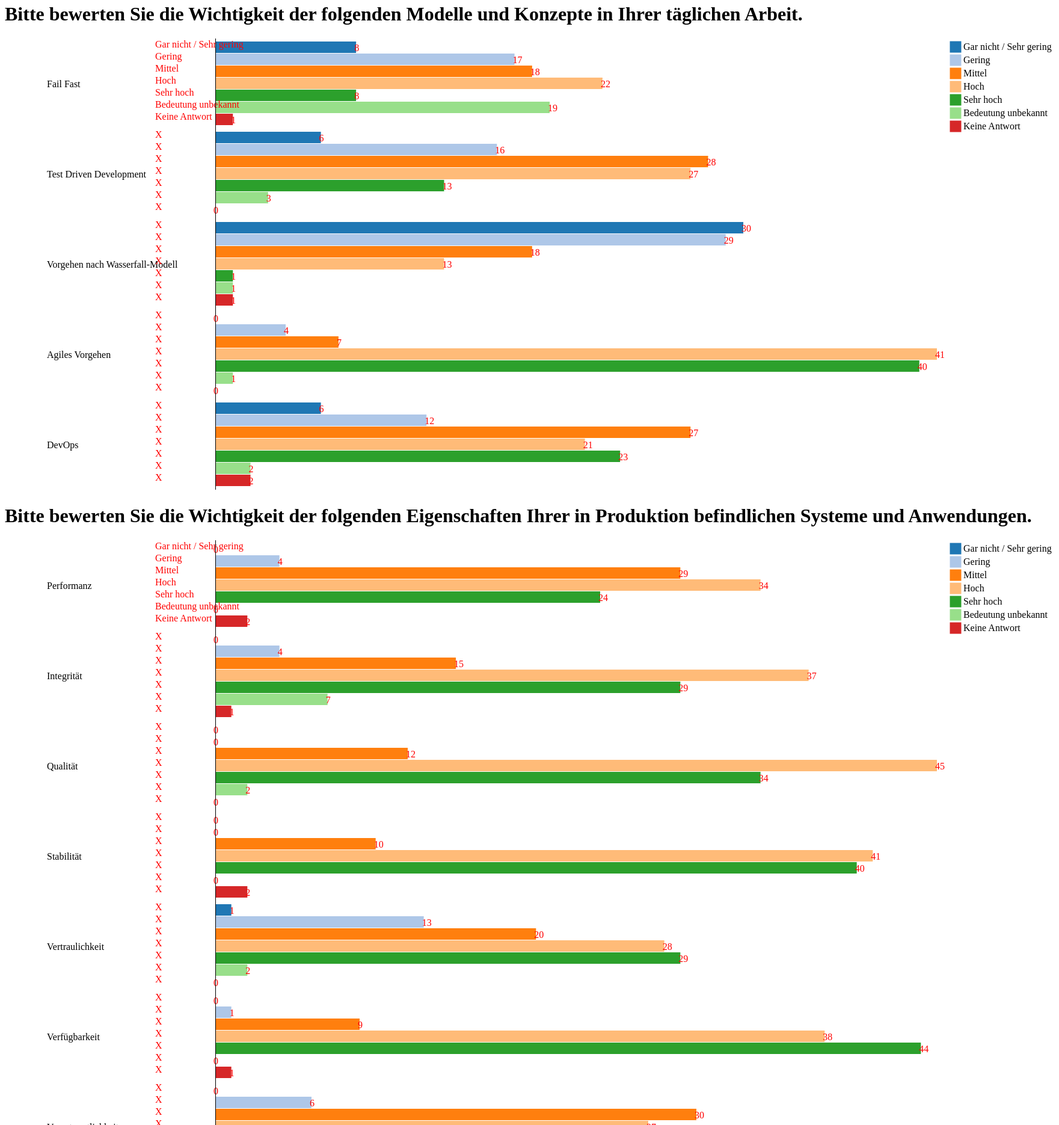
D3 v3 page, settled after 480 driven frames (8 s of simulated time); the page loaded 1 data file(s).


    var answerOptions = {}
    answerOptions["Wie häufig nutzen Sie die folgenden Techniken in Ihrer täglichen Arbeit?"] = new Array("Gar nicht / Sehr gering", "Gering", "Mittel", "Hoch", "Sehr hoch", "Bedeutung unbekannt", "Keine Antwort");
    answerOptions["Bitte bewerten Sie die Wichtigkeit der folgenden Eigenschaften Ihrer in Produktion befindlichen Systeme und Anwendungen."] = answerOptions["Wie häufig nutzen Sie die folgenden Techniken in Ihrer täglichen Arbeit?"];
    answerOptions["Bitte bewerten Sie die Wichtigkeit der folgenden Modelle und Konzepte in Ihrer täglichen Arbeit."] = answerOptions["Wie häufig nutzen Sie die folgenden Techniken in Ihrer täglichen Arbeit?"];
    answerOptions["Bitte bewerten Sie den Stellenwert der folgenden Tests in Ihrer täglichen Arbeit."] = new Array("Gar keiner / Sehr gering", "Gering", "Mittel", "Hoch", "Sehr hoch", "Bedeutung unbekannt", "Keine Antwort");
    answerOptions["Über wie viel Wissen verfügen Sie in den folgenden Bereichen?"] = new Array("Keines / Sehr gering", "Gering", "Mittel", "Hoch", "Sehr hoch", "Bedeutung unbekannt", "Keine Antwort");
    answerOptions["Bitte bewerten Sie den Einfluss der folgenden Techniken und Modelle auf Ihre tägliche Arbeit."] = new Array("Sehr negativ", "Negativ", "Kein Einfluss", "Positiv", "Sehr positiv", "Bedeutung unbekannt", "Keine Antwort");


    var barchart;


    d3.csv("survey_results.csv", function (data) {
        var dataWithCount = {};
        for (var key in data[0]) {
            if (key == "Antwort ID") continue;

            var questonAndProperty = extractQuestionAndProperty(key);
            if (questonAndProperty.question == "") continue;


            for (var i in data) {
                var answer = data[i][key];
                if (answer == "") {
                    answer = "Keine Antwort"
                }
                if (typeof answerOptions[questonAndProperty['question']] == "undefined") {
                    continue;
                }


                if (typeof dataWithCount[questonAndProperty['question']] == "undefined") {
                    dataWithCount[questonAndProperty['question']] = {}
                }
                if (typeof dataWithCount[questonAndProperty['question']][questonAndProperty['property']] == "undefined") {
                    dataWithCount[questonAndProperty['question']][questonAndProperty['property']] = {}
                    for (var preparedAnswer in answerOptions[questonAndProperty['question']]) {
                        dataWithCount[questonAndProperty['question']][questonAndProperty['property']][answerOptions[questonAndProperty['question']][preparedAnswer]] = 0;
                    }
                }
                if (typeof dataWithCount[questonAndProperty['question']][questonAndProperty['property']][answer] == "undefined") {
                    //dataWithCount[questonAndProperty['question']][questonAndProperty['property']][answer] = 0;
                    console.log("err");
                }

                dataWithCount[questonAndProperty['question']][questonAndProperty['property']][answer] = dataWithCount[questonAndProperty['question']][questonAndProperty['property']][answer] + 1;
            }
        }
        for (var question in dataWithCount) {
            var dataWithPreparedValues = new Array();
            var questionData = dataWithCount[question];

            var labels = new Array();
            var series = new Array();
            for (var answerKey in answerOptions[question]) {
                var answerName = answerOptions[question][answerKey]
                var values = new Array();
                for (var property in questionData) {
                    var isLabelGiven = false
                    for (var label in labels) {
                        if (labels[label] == property) {
                            isLabelGiven = true
                        }
                    }
                    if (!isLabelGiven) {
                        labels.push(property);
                    }
                    values.push(questionData[property][answerName]);
                }
                series.push({
                    'label': answerName,
                    'values': values
                })
            }
            console.log(series)


            var id = "containerBarchart" + chartCounter++;
            $("body").append("<h1>" + question + "</h1><svg id='" + id + "'></svg>");
            var data = {
                labels: labels,
                series: series
            };


            var chartWidth = 1200,
                    barHeight = 20,
                    groupHeight = barHeight * data.series.length,
                    gapBetweenGroups = 10,
                    spaceForLabels = 350,
                    spaceForLegend = 350;

            // Zip the series data together (first values, second values, etc.)
            var zippedData = [];
            for (var i = 0; i < data.labels.length; i++) {
                for (var j = 0; j < data.series.length; j++) {
                    zippedData.push(data.series[j].values[i]);
                }
            }
            // Color scale
            var color = d3.scale.category20();
            var chartHeight = barHeight * zippedData.length + gapBetweenGroups * data.labels.length;

            var x = d3.scale.linear()
                    .domain([0, d3.max(zippedData)])
                    .range([0, chartWidth]);

            var y = d3.scale.linear()
                    .range([chartHeight + gapBetweenGroups, 0]);

            var yAxis = d3.svg.axis()
                    .scale(y)
                    .tickFormat('')
                    .tickSize(0)
                    .orient("left");

            // Specify the chart area and dimensions
            var chart = d3.select("#" + id)
                    .attr("width", spaceForLabels + chartWidth + spaceForLegend)
                    .attr("height", chartHeight);

            // Create bars
            var bar = chart.selectAll("g")
                    .data(zippedData)
                    .enter().append("g")
                    .attr("transform", function (d, i) {
                        return "translate(" + spaceForLabels + "," + (i * barHeight + gapBetweenGroups * (0.5 + Math.floor(i / data.series.length))) + ")";
                    });

            // Create rectangles of the correct width
            bar.append("rect")
                    .attr("fill", function (d, i) {
                        return color(i % data.series.length);
                    })
                    .attr("class", "bar")
                    .attr("width", x)
                    .attr("height", barHeight - 1);

            // Add text label in bar
            bar.append("text")
                    .attr("x", function (d) {
                        return x(d) - 3;
                    })
                    .attr("y", barHeight / 2)
                    .attr("fill", "red")
                    .attr("dy", ".35em")
                    .text(function (d) {
                        return d;
                    });

            bar.append("text")
                    .attr("x", function (d) {
                        return -100;
                    })
                    .attr("y", barHeight / 2)
                    .attr("fill", "red")
                    .attr("dy", "0em")
                    .text(function (d, i) {
                        if(typeof data.series[i] != "undefined") {
                            return data.series[i].label;
                        }

                        return "X";/*
                        if (i % data.series.length === 0)
                            return data.series[Math.floor(i / data.series.length)].label;
                        else
                        return "X"
                        */
                    });

            // Draw labels
            bar.append("text")
                    .attr("class", "label")
                    .attr("x", function (d) {
                        return -280;
                    })
                    .attr("y", groupHeight / 2)
                    .attr("dy", ".35em")
                    .text(function (d, i) {
                        if (i % data.series.length === 0)
                            return data.labels[Math.floor(i / data.series.length)];
                        else
                            return ""
                    });


            chart.append("g")
                    .attr("class", "y axis")
                    .attr("transform", "translate(" + spaceForLabels + ", " + -gapBetweenGroups / 2 + ")")
                    .call(yAxis);

            // Draw legend
            var legendRectSize = 18,
                    legendSpacing = 4;

            var legend = chart.selectAll('.legend')
                    .data(data.series)
                    .enter()
                    .append('g')
                    .attr('transform', function (d, i) {
                        var height = legendRectSize + legendSpacing;
                        var offset = -gapBetweenGroups / 2;
                        var horz = spaceForLabels + chartWidth + 40 - legendRectSize;
                        var vert = i * height - offset;
                        return 'translate(' + horz + ',' + vert + ')';
                    });

            legend.append('rect')
                    .attr('width', legendRectSize)
                    .attr('height', legendRectSize)
                    .style('fill', function (d, i) {
                        return color(i);
                    })
                    .style('stroke', function (d, i) {
                        return color(i);
                    });

            legend.append('text')
                    .attr('class', 'legend')
                    .attr('x', legendRectSize + legendSpacing)
                    .attr('y', legendRectSize - legendSpacing)
                    .text(function (d) {
                        return d.label;
                    });

            // displayTable(dataWithCount[question]);
        }
    })



// ── bib.js
var chartCounter = 0;

function extractQuestionAndProperty(name) {
    var bracketsStart = name.indexOf("[");
    var question = name.substr(0, bracketsStart - 1);
    var property = name.substr(bracketsStart + 1, name.length - bracketsStart - 2);
    return {'question': question, 'property': property};
}

var answerOptions = {}
answerOptions["Wie häufig nutzen Sie die folgenden Techniken in Ihrer täglichen Arbeit?"] = new Array("Gar nicht / Sehr gering", "Gering", "Mittel", "Hoch", "Sehr hoch", "Bedeutung unbekannt", "Keine Antwort");
answerOptions["Bitte bewerten Sie die Wichtigkeit der folgenden Eigenschaften Ihrer in Produktion befindlichen Systeme und Anwendungen."] = answerOptions["Wie häufig nutzen Sie die folgenden Techniken in Ihrer täglichen Arbeit?"];
answerOptions["Bitte bewerten Sie die Wichtigkeit der folgenden Modelle und Konzepte in Ihrer täglichen Arbeit."] = answerOptions["Wie häufig nutzen Sie die folgenden Techniken in Ihrer täglichen Arbeit?"];
answerOptions["Bitte bewerten Sie den Stellenwert der folgenden Tests in Ihrer täglichen Arbeit."] = new Array("Gar keiner / Sehr gering", "Gering", "Mittel", "Hoch", "Sehr hoch", "Bedeutung unbekannt", "Keine Antwort");
answerOptions["Über wie viel Wissen verfügen Sie in den folgenden Bereichen?"] = new Array("Keines / Sehr gering", "Gering", "Mittel", "Hoch", "Sehr hoch", "Bedeutung unbekannt", "Keine Antwort");
answerOptions["Bitte bewerten Sie den Einfluss der folgenden Techniken und Modelle auf Ihre tägliche Arbeit."] = new Array("Sehr negativ", "Negativ", "Kein Einfluss", "Positiv", "Sehr positiv", "Bedeutung unbekannt", "Keine Antwort");

function standardDeviationForData(data) {
    var answerValues = new Array();
    for (var answerKey in data) {
        var key = answerKey;
        answerValues.push(data[answerKey]);
    }

    var singleAnswerValues = new Array();
    var answerOptionBucket = 1;
    for(var i in answerValues) {
        for(var j = 0; j < parseInt(answerValues[i]); j++ ) {
            singleAnswerValues.push(answerOptionBucket);
        }
        answerOptionBucket++;
    }

    return standardDeviation(singleAnswerValues);
}

function standardDeviation(values) {
    var avg = average(values);

    var squareDiffs = values.map(function (value) {
        var diff = value - avg;
        var sqrDiff = diff * diff;
        return sqrDiff;
    });

    var avgSquareDiff = average(squareDiffs);

    var stdDev = Math.sqrt(avgSquareDiff);
    return stdDev;
}

function average(data) {
    var sum = 0
    /*data.reduce(function(sum, value){
     return sum + value;
     }, 0);
     */
    for (var i in data) {
        sum = sum + parseInt(data[i]);
    }
    var avg = sum / data.length;
    return avg;
}
function averageForData(data) {
    var plainSum = 0
    var multipliedSum = 0

    var i = 1;
    for (var answerName in data) {
        plainSum = plainSum + (parseInt(data[answerName]));
        multipliedSum = multipliedSum + (parseInt(data[answerName])*i);
        if (++i == 6) {
            break;
        }
    }
    var avg = multipliedSum / plainSum;
    return avg;
}
function calculateAvgForYears(data) {
    var values = new Array();
    var total = 0;
    for (var key in data) {
        var years = data[key]["Über wie viele Jahre Berufserfahrung verfügen Sie?"];
        if (isNaN(years)) {
            years = 0;
        }
        values.push(parseInt(years));
        total = total + parseInt(years);
    }
    console.log("std", standardDeviation(values));
    return (total / values.length);

}

function round(x) {
    return parseFloat(x).toFixed(2).replace(".", ",");
}
function getPercentages(data) {
    var percentages = {}
    for (var question in data) {
        percentages[question] = {}


        var keys = Object.keys(data[question]);
        var sum = 0;
        for (var answerName in data[question]) {
            var value = parseInt(data[question][answerName]);
            sum = sum + value
        }
        var dataValue = getDataValueForRow(data[question]);
        var avg = averageForData(data[question]);
        var std = standardDeviationForData(data[question]);

        for (var answerName in data[question]) {
            var value = parseInt(data[question][answerName]);
            percentages[question][answerName] = {
                'value': value,
                'percentage': round((value / sum) * 100),
                'dataValue': round(dataValue),
                'avg': round(avg),
                'standardDeviation': round(std)
            }
        }
    }
    return percentages;
}
function getDataValueForRow(dataRow) {
    var dataValue = 0;
    var i = 1;
    for (var answerName in dataRow) {
        var value = parseInt(dataRow[answerName]);
        dataValue = dataValue + (value * i);
        if (++i == 6) {
            break;
        }
    }
    return (dataValue / (i - 1));
}

function displayTable(data) {
    var raw_template = $('#tableTemplate').html();
    // Compile that into an handlebars template
    var template = Handlebars.compile(raw_template);
    // Retrieve the placeHolder where the Posts will be displayed
    var placeHolder = "test";
    // Create a context to render the template
    var context = {"data": getPercentages(data)};
    // Generate the HTML for the template
    var html = template(context);
    // Render the posts into the page
    $("body").append(html);
    $('table').dataTable();
}

function array_flip( trans )
{
    var key, tmp_ar = {};

    for ( key in trans )
    {
        if ( trans.hasOwnProperty( key ) )
        {
            tmp_ar[trans[key]] = key;
        }
    }

    return tmp_ar;
}

var urlParams;
(window.onpopstate = function () {
    var match,
        pl     = /\+/g,  // Regex for replacing addition symbol with a space
        search = /([^&=]+)=?([^&]*)/g,
        decode = function (s) { return decodeURIComponent(s.replace(pl, " ")); },
        query  = window.location.search.substring(1);

    urlParams = {};
    while (match = search.exec(query))
        urlParams[decode(match[1])] = decode(match[2]);
})();
function b64EncodeUnicode(str) {
    return btoa(encodeURIComponent(str).replace(/%([0-9A-F]{2})/g, function(match, p1) {
        return String.fromCharCode('0x' + p1);
    }));
}


### data: survey_results.csv
Antwort ID, Datum Abgeschickt, Letzte Seite, Start-Sprache, Datum gestartet, Datum letzte Aktivität, Bitte bewerten Sie die Wichtigkeit der f…, Bitte bewerten Sie die Wichtigkeit der f…, Bitte bewerten Sie die Wichtigkeit der f…, Bitte bewerten Sie die Wichtigkeit der f…, Bitte bewerten Sie die Wichtigkeit der f…, Bitte bewerten Sie die Wichtigkeit der f…, Bitte bewerten Sie die Wichtigkeit der f…, Bitte bewerten Sie die Wichtigkeit der f…, Bitte bewerten Sie die Wichtigkeit der f…, Bitte bewerten Sie die Wichtigkeit der f…, Bitte bewerten Sie die Wichtigkeit der f…, Bitte bewerten Sie die Wichtigkeit der f…, Bitte bewerten Sie die Wichtigkeit der f…, Bitte bewerten Sie den Stellenwert der f…, Bitte bewerten Sie den Stellenwert der f…, Bitte bewerten Sie den Stellenwert der f…, Bitte bewerten Sie den Stellenwert der f…, Bitte bewerten Sie den Stellenwert der f…
4, 2016-03-09 12:22:07, 2, de, 2016-03-09 12:17:27, 2016-03-09 12:22:07, Bedeutung unbekannt, Mittel, , Hoch, Sehr hoch, Sehr hoch, Sehr hoch, Sehr hoch, Sehr hoch, Sehr hoch, Sehr hoch, Sehr hoch, Sehr hoch, Mittel, , , Hoch, Gering
5, 2016-03-09 12:28:01, , de, 2016-03-09 12:22:00, 2016-03-09 12:22:00, Bedeutung unbekannt, Sehr hoch, Hoch, Hoch, Mittel, Hoch, Sehr hoch, Sehr hoch, Sehr hoch, Sehr hoch, Sehr hoch, Bedeutung unbekannt, Hoch, Hoch, Hoch, Sehr hoch, Mittel, Sehr hoch
6, 2016-03-09 12:31:03, , de, 2016-03-09 12:28:00, 2016-03-09 12:28:00, Gar nicht / Sehr gering, Gering, Mittel, Sehr hoch, Mittel, Hoch, Mittel, Mittel, Sehr hoch, Gering, Sehr hoch, Mittel, Mittel, Mittel, Hoch, Hoch, Mittel, Gering
7, 2016-03-09 12:34:18, , de, 2016-03-09 12:31:00, 2016-03-09 12:31:00, Mittel, Gering, Gar nicht / Sehr gering, Hoch, Hoch, Hoch, Sehr hoch, Bedeutung unbekannt, Hoch, Hoch, Sehr hoch, Mittel, Mittel, Hoch, Gering, Gering, Mittel, Hoch
8, 2016-03-09 12:38:01, , de, 2016-03-09 12:34:00, 2016-03-09 12:34:00, Sehr hoch, Sehr hoch, Gar nicht / Sehr gering, Sehr hoch, Sehr hoch, Mittel, Sehr hoch, Sehr hoch, Sehr hoch, Sehr hoch, Sehr hoch, Sehr hoch, Mittel, Hoch, Bedeutung unbekannt, Bedeutung unbekannt, Sehr hoch, Gering
9, 2016-03-09 12:42:07, , de, 2016-03-09 12:38:00, 2016-03-09 12:38:00, Mittel, Hoch, Gering, Hoch, Mittel, Mittel, Hoch, Hoch, Mittel, Hoch, Mittel, Mittel, Gering, Mittel, Bedeutung unbekannt, Hoch, Hoch, Gar keiner / Sehr gering
10, 2016-03-09 12:44:10, , de, 2016-03-09 12:42:00, 2016-03-09 12:42:00, Bedeutung unbekannt, Mittel, Hoch, Hoch, Mittel, Hoch, Hoch, Mittel, Mittel, Gering, Hoch, Hoch, Sehr hoch, Hoch, Mittel, Gar keiner / Sehr gering, Hoch, Hoch
11, 2016-03-09 12:47:16, , de, 2016-03-09 12:44:00, 2016-03-09 12:44:00, Gar nicht / Sehr gering, Gar nicht / Sehr gering, Gar nicht / Sehr gering, Gering, Mittel, Hoch, Mittel, Hoch, Mittel, Hoch, Sehr hoch, Hoch, Mittel, Hoch, Gar keiner / Sehr gering, Gar keiner / Sehr gering, Gar keiner / Sehr gering, Hoch
12, 2016-03-09 14:45:02, , de, 2016-03-09 14:42:00, 2016-03-09 14:42:00, Bedeutung unbekannt, Mittel, Gar nicht / Sehr gering, Sehr hoch, Mittel, Sehr hoch, Sehr hoch, Sehr hoch, Sehr hoch, Sehr hoch, Sehr hoch, Sehr hoch, Sehr hoch, Sehr hoch, Hoch, Mittel, Sehr hoch, Mittel
13, 2016-03-09 14:48:16, , de, 2016-03-09 14:45:00, 2016-03-09 14:45:00, Hoch, Mittel, Gering, Hoch, Mittel, Hoch, Mittel, Mittel, Hoch, Gering, Hoch, Bedeutung unbekannt, Mittel, Mittel, Hoch, Mittel, Hoch, Gar keiner / Sehr gering
14, 2016-03-09 14:51:14, , de, 2016-03-09 14:48:00, 2016-03-09 14:48:00, Bedeutung unbekannt, Bedeutung unbekannt, Gar nicht / Sehr gering, Sehr hoch, Hoch, Sehr hoch, Sehr hoch, Sehr hoch, Sehr hoch, Mittel, Sehr hoch, Hoch, Hoch, Hoch, Bedeutung unbekannt, Bedeutung unbekannt, Bedeutung unbekannt, Mittel
15, 2016-03-09 14:53:49, , de, 2016-03-09 14:51:00, 2016-03-09 14:51:00, Gering, Hoch, Hoch, Hoch, Mittel, Hoch, Hoch, Hoch, Sehr hoch, Hoch, Sehr hoch, Sehr hoch, Sehr hoch, Sehr hoch, Mittel, Mittel, Mittel, Hoch
16, 2016-03-13 21:10:45, 2, de, 2016-03-13 21:07:08, 2016-03-13 21:10:45, Gering, Sehr hoch, Gering, Hoch, Mittel, Hoch, Hoch, Hoch, Hoch, Gering, Hoch, Gering, Sehr hoch, Gering, Hoch, Hoch, Sehr hoch, Gering
17, 2016-03-13 21:52:45, 2, de, 2016-03-13 21:50:28, 2016-03-13 21:52:45, Mittel, Hoch, Hoch, Sehr hoch, , Hoch, Hoch, Hoch, Hoch, Mittel, Mittel, Gering, Gering, Hoch, Mittel, Sehr hoch, Sehr hoch, Mittel
19, 2016-03-14 14:28:38, 2, de, 2016-03-14 14:26:42, 2016-03-14 14:28:38, Gar nicht / Sehr gering, Gar nicht / Sehr gering, Gar nicht / Sehr gering, Sehr hoch, Gar nicht / Sehr gering, Hoch, Sehr hoch, Sehr hoch, Hoch, Hoch, Sehr hoch, Sehr hoch, Hoch, Mittel, Bedeutung unbekannt, Sehr hoch, Mittel, Gering
21, 2016-04-25 13:33:49, 2, de, 2016-04-25 13:02:02, 2016-04-25 13:33:49, Gering, Mittel, Hoch, Mittel, Mittel, Mittel, Mittel, Hoch, Hoch, Hoch, Hoch, Hoch, Mittel, Gering, Gering, Hoch, Gering, Gering
22, 2016-04-25 15:13:42, 2, de, 2016-04-25 15:10:01, 2016-04-25 15:13:42, Bedeutung unbekannt, Hoch, Mittel, Sehr hoch, Bedeutung unbekannt, Sehr hoch, Hoch, Hoch, Sehr hoch, Mittel, Sehr hoch, Mittel, Sehr hoch, Gering, Sehr hoch, Hoch, Gering, Gering
25, 2016-04-25 16:39:18, 2, de, 2016-04-25 16:37:22, 2016-04-25 16:39:18, , Gering, Gar nicht / Sehr gering, Hoch, , Hoch, Gering, Hoch, Sehr hoch, Sehr hoch, Sehr hoch, , Hoch, Hoch, Gering, Gering, Sehr hoch, Mittel
26, 2016-04-25 16:46:34, 2, de, 2016-04-25 16:39:54, 2016-04-25 16:46:34, Mittel, Mittel, Gering, Hoch, Hoch, Sehr hoch, Hoch, Hoch, Sehr hoch, Sehr hoch, Sehr hoch, Mittel, Mittel, Sehr hoch, Hoch, Hoch, Mittel, Hoch
27, 2016-04-25 18:43:56, 2, de, 2016-04-25 18:40:35, 2016-04-25 18:43:56, Bedeutung unbekannt, Sehr hoch, Gering, Hoch, Gering, Sehr hoch, Hoch, Hoch, Sehr hoch, Sehr hoch, Hoch, Mittel, Hoch, Gering, Bedeutung unbekannt, Bedeutung unbekannt, Sehr hoch, Gering
28, 2016-04-28 11:59:53, 2, de, 2016-04-28 11:57:14, 2016-04-28 11:59:53, Mittel, Hoch, Gering, Sehr hoch, Hoch, Sehr hoch, Hoch, Hoch, Sehr hoch, Hoch, Sehr hoch, Mittel, Mittel, Mittel, Mittel, Mittel, Hoch, Mittel
… [head cut at 6 KiB]